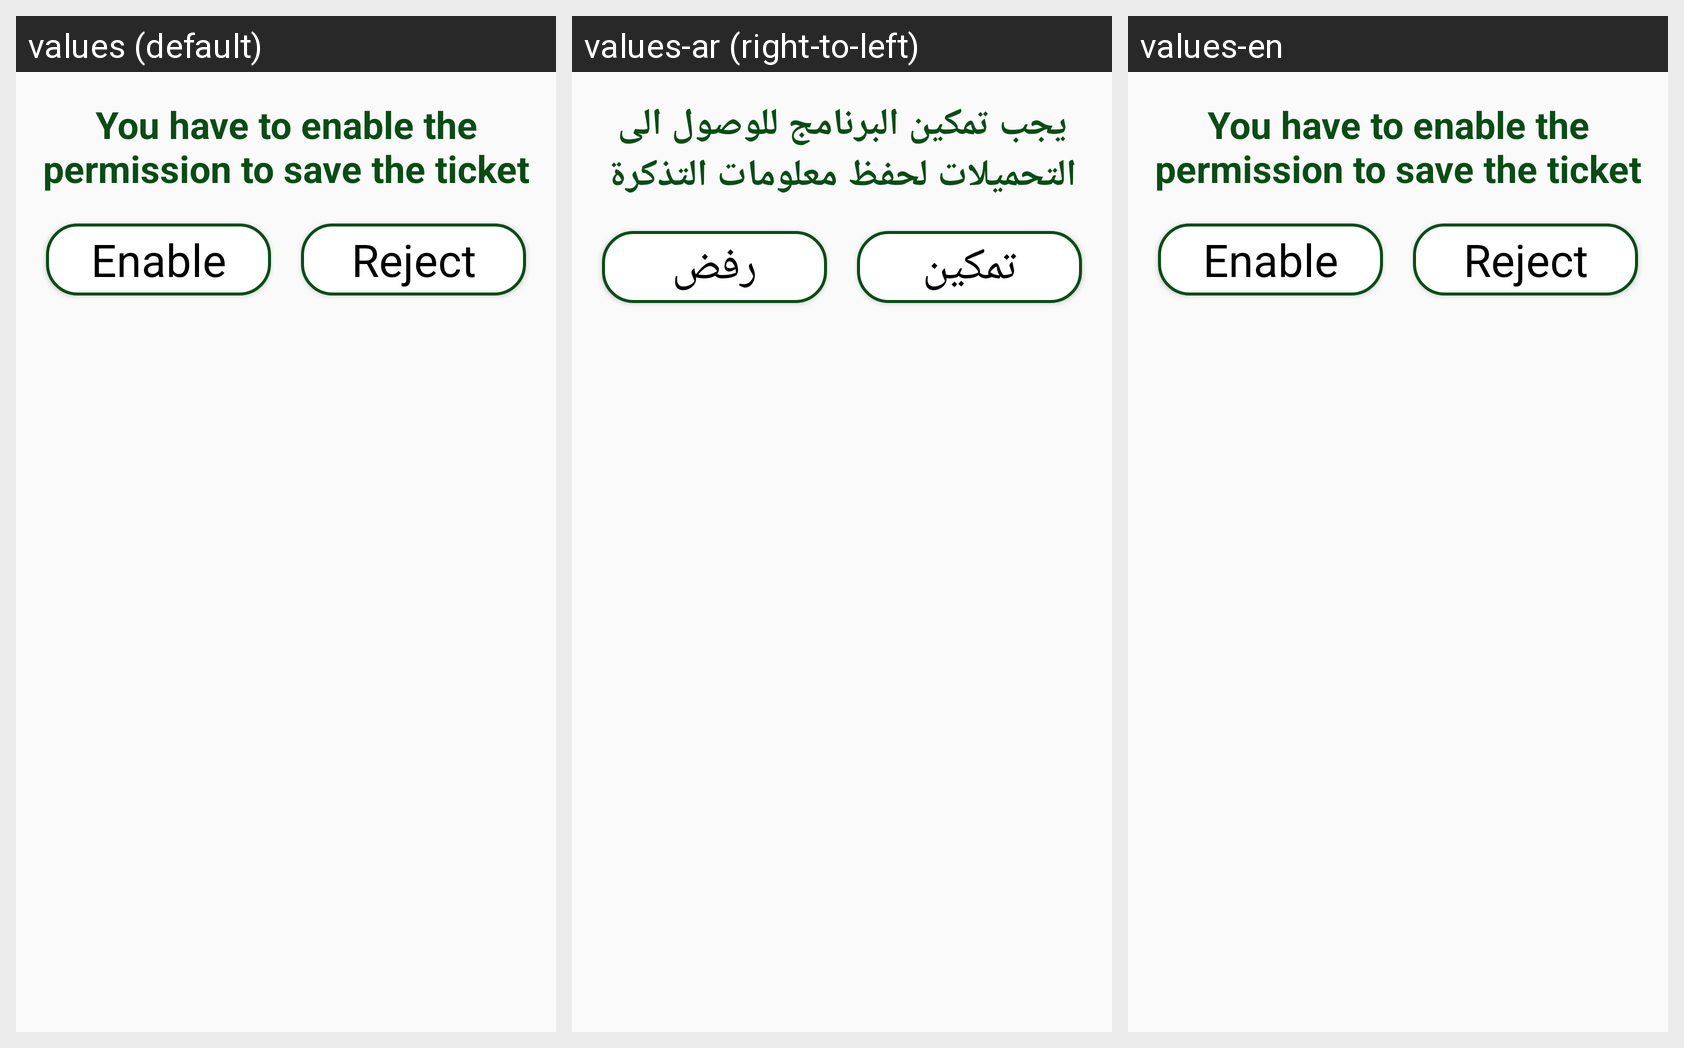

Translations of the strings shown on this Android screen, per locale in the grid:
Android screen res/layout/premissionlayout.xml rendered under 3 locales, left to right: values (default), values-ar (right-to-left), values-en. Device: Nexus 5 (rendered at 1080×1920; each locale shown at half size, 540×960, under a caption strip naming it); theme AppTheme.
Strings drawn on this screen, with the default value and each locale's value (text and hints the layout hard-codes, and strings that could not be matched under every locale, appear in the picture but are not listed):

premission
  values: You have to enable the permission to save the ticket
  values-ar: يجب تمكين البرنامج للوصول الى التحميلات لحفظ معلومات التذكرة
  values-en: You have to enable the permission to save the ticket  [not translated; the default value is used]

enable
  values: Enable
  values-ar: تمكين
  values-en: Enable  [not translated; the default value is used]

reject
  values: Reject
  values-ar: رفض
  values-en: Reject  [not translated; the default value is used]
